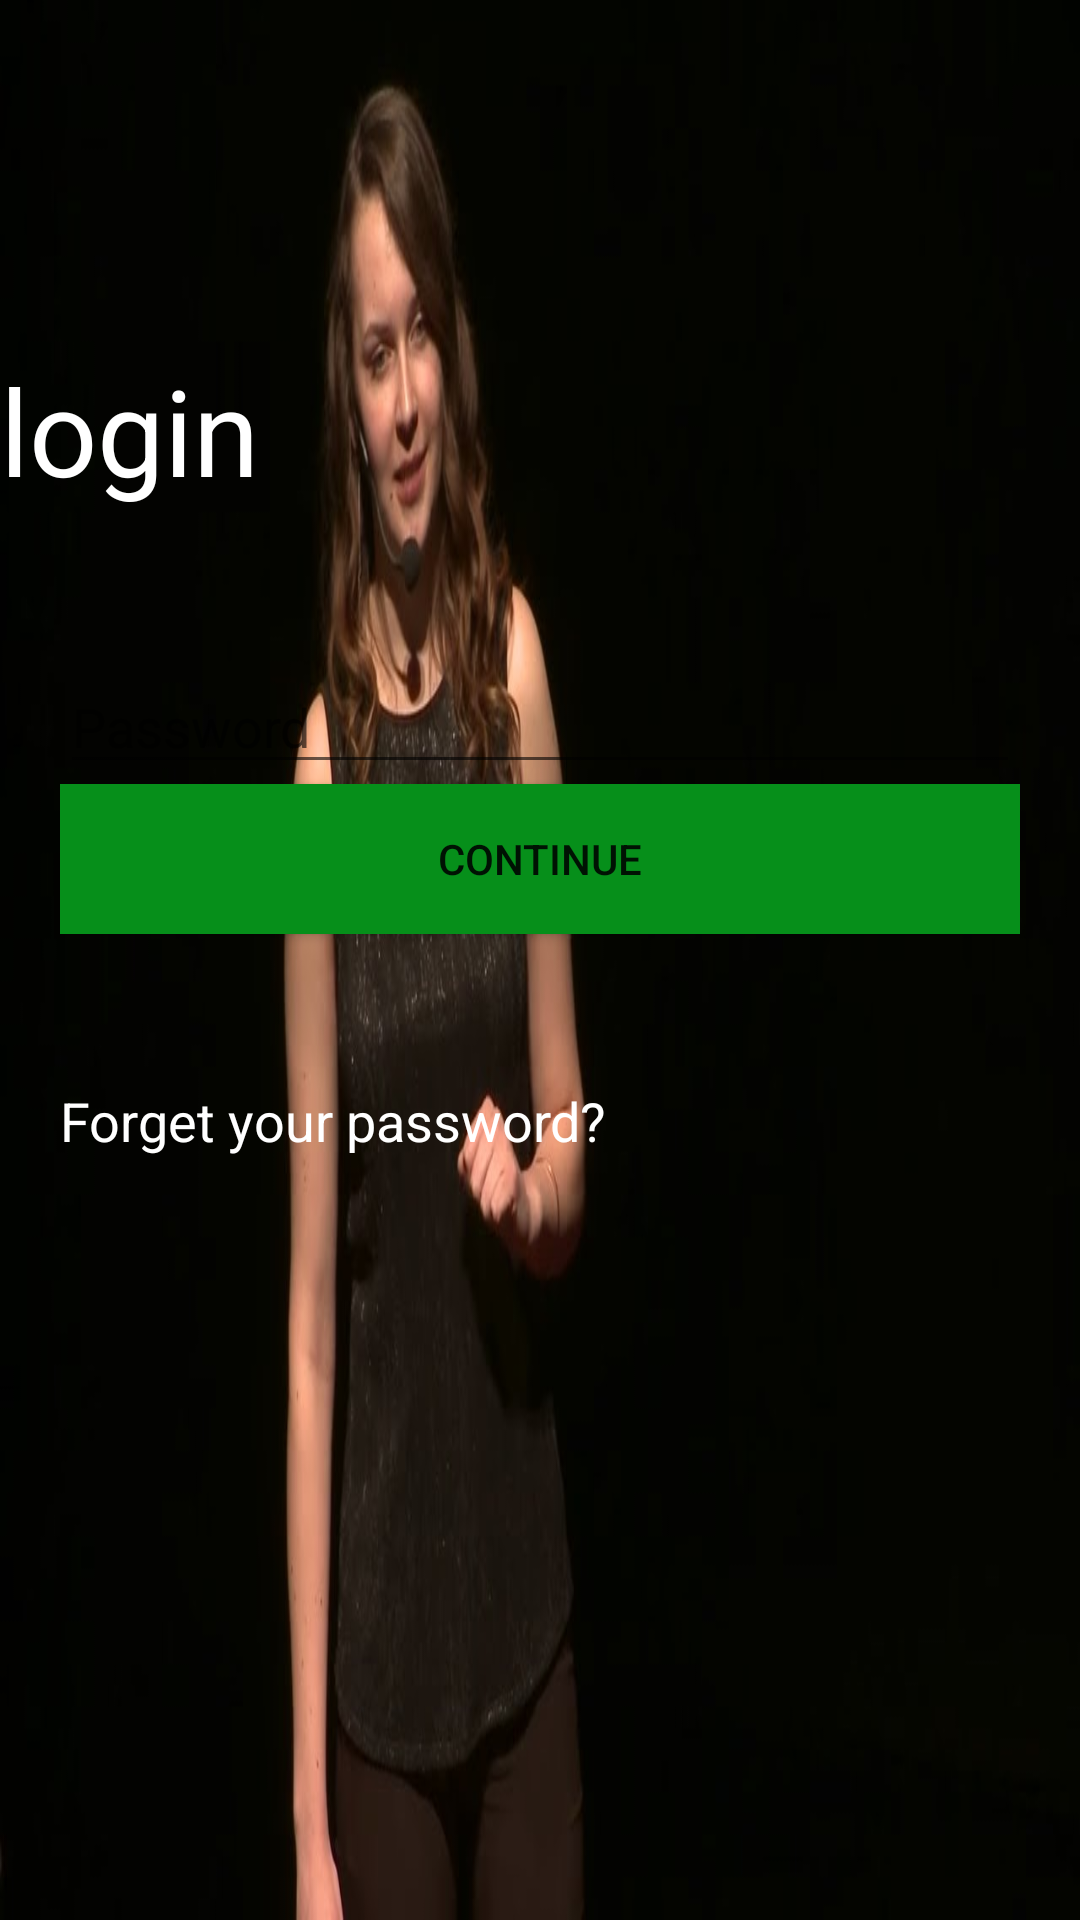

Layout XML and referenced resources for this Android screen:
<!-- AndroidManifest.xml: application theme Theme.Activity_drib -->
<!-- res/layout/activity_third_login.xml -->
<?xml version="1.0" encoding="utf-8"?>
<RelativeLayout xmlns:android="http://schemas.android.com/apk/res/android"
    xmlns:app="http://schemas.android.com/apk/res-auto"
    xmlns:tools="http://schemas.android.com/tools"
    android:layout_width="match_parent"
    android:layout_height="match_parent"
    android:background="@drawable/ladyb"
    tools:context=".MainActivity">
    <TextView
        android:layout_width="wrap_content"
        android:layout_height="wrap_content"
        android:text="login"
        android:textSize="40sp"
        android:textColor="#ffff"
        android:layout_above="@id/btx_layout"
        />

    <RelativeLayout
        android:id="@+id/btx_layout"
        android:layout_width="wrap_content"
        android:layout_height="300dp"
        android:layout_centerVertical="true"
        android:paddingLeft="20dp"
        android:paddingTop="50dp"
        android:paddingRight="20dp">



        <EditText
            android:id="@+id/ed3_text"
            android:layout_width="match_parent"
            android:layout_height="wrap_content"
            android:hint="Password" />


        <Button
            android:id="@+id/bt_agreecon"
            android:layout_width="400dp"
            android:layout_height="50dp"
            android:layout_below="@id/ed3_text"
            android:text="Continue"
            android:background="#068f1a"/>
        <TextView
            android:id="@+id/tx_agree"
            android:layout_below="@id/bt_agreecon"
            android:layout_marginVertical="50sp"
            android:layout_width="match_parent"
            android:layout_height="wrap_content"
            android:textSize="18sp"
            android:textColor="#ffff"
            android:text="Forget your password?"/>
    </RelativeLayout>



</RelativeLayout>
<!-- resources referenced by this layout -->
<resources>
  <!-- drawable ladyb: jpg bitmap (drawable-v24, 36391 bytes) -->
  <style name="Theme.Activity_drib" parent="Theme.MaterialComponents.DayNight.DarkActionBar">
          
          <item name="colorPrimary">@color/purple_500</item>
          <item name="colorPrimaryVariant">@color/purple_700</item>
          <item name="colorOnPrimary">@color/white</item>
          
          <item name="colorSecondary">@color/teal_200</item>
          <item name="colorSecondaryVariant">@color/teal_700</item>
          <item name="colorOnSecondary">@color/black</item>
          
          <item name="android:statusBarColor" tools:targetApi="l">?attr/colorPrimaryVariant</item>
          
      </style>
  <!-- not gathered from this repository: default colours our renderer supplied (Android Studio template values) -->
  <color name="purple_500">#FF6200EE</color>
  <color name="purple_700">#FF3700B3</color>
  <color name="teal_200">#FF03DAC5</color>
  <color name="teal_700">#FF018786</color>
  <color name="black">#FF000000</color>
  <color name="white">#FFFFFFFF</color>
</resources>
